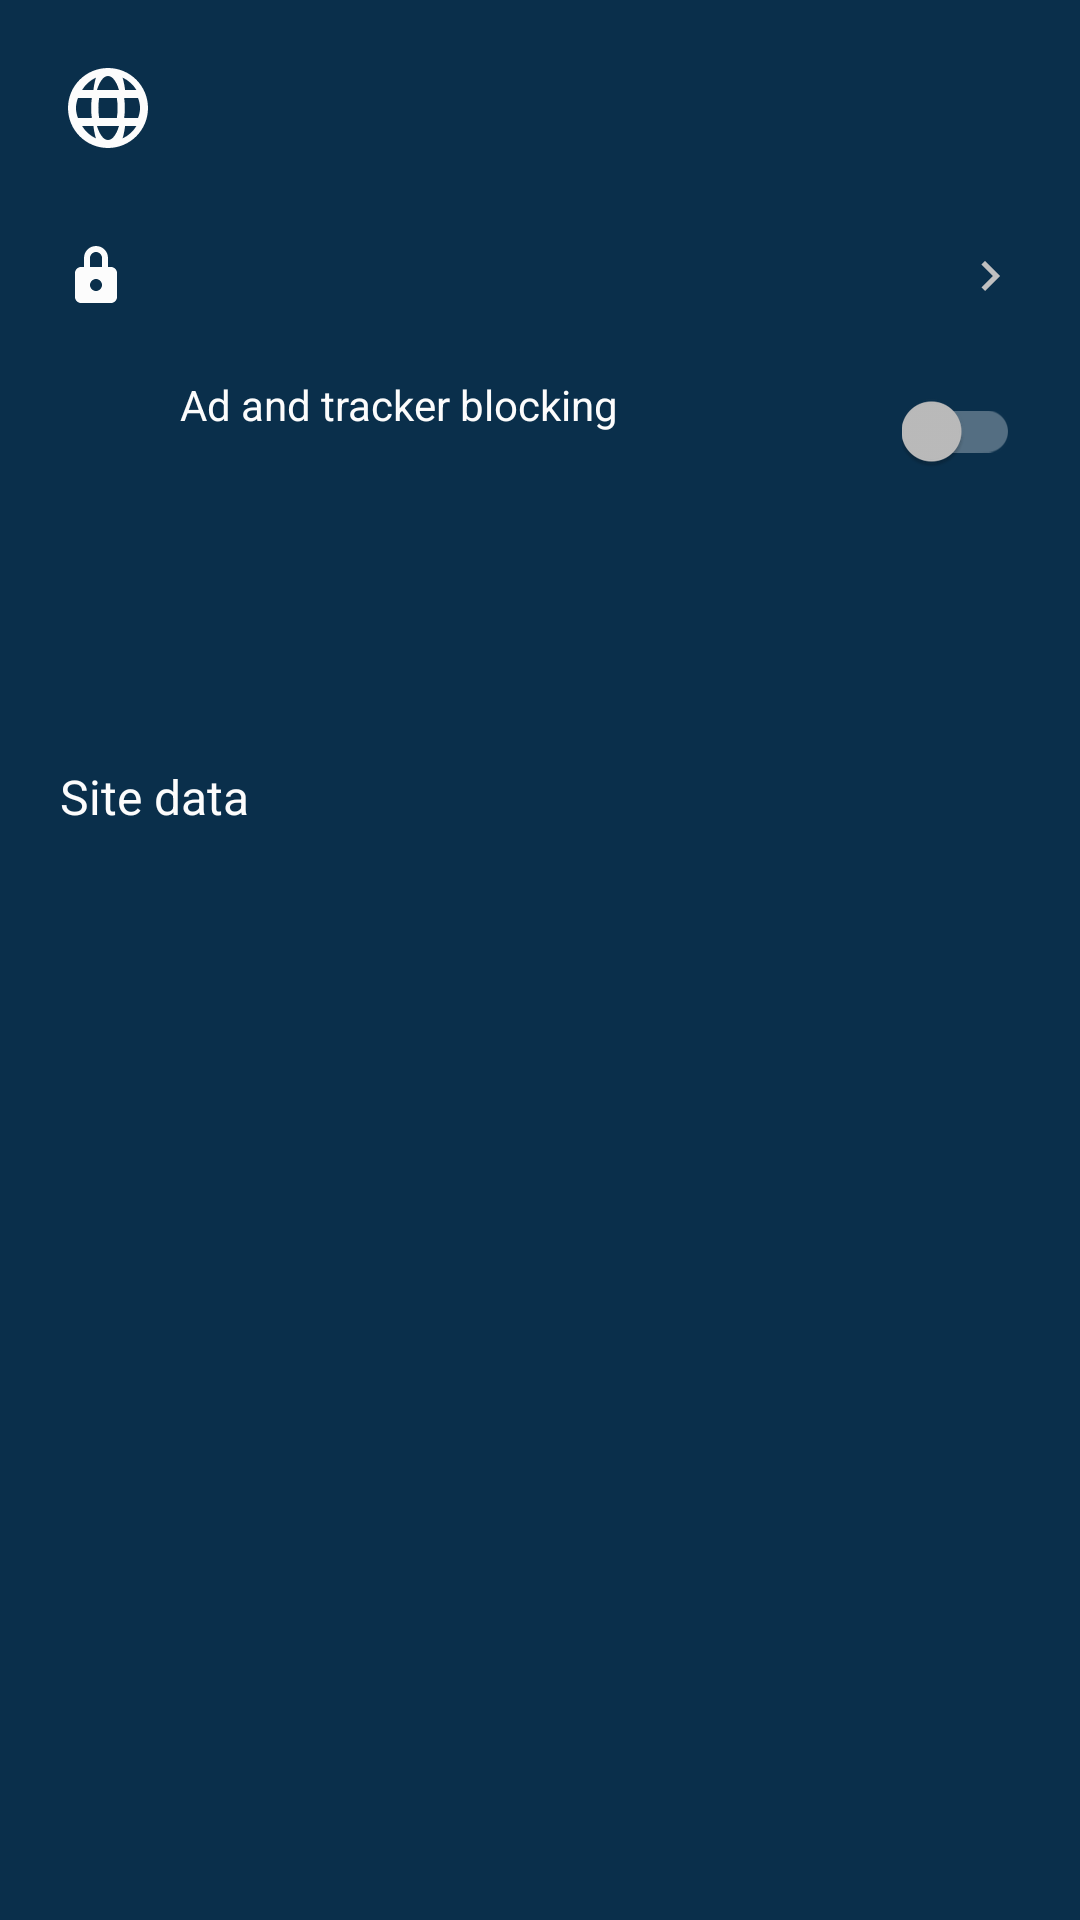

Write the Android layout XML for this screen, with the resource values it uses.
<!-- AndroidManifest.xml: application theme Theme.Car -->
<!-- res/layout/popup_site_info.xml -->
<?xml version="1.0" encoding="utf-8"?>
<LinearLayout xmlns:android="http://schemas.android.com/apk/res/android"
    xmlns:app="http://schemas.android.com/apk/res-auto"
    android:layout_width="match_parent"
    android:layout_height="wrap_content"
    android:background="@drawable/bottom_sheet_background"
    android:orientation="vertical"
    android:paddingTop="20dp"
    android:paddingBottom="20dp">

    <LinearLayout
        android:layout_width="match_parent"
        android:layout_height="wrap_content"
        android:gravity="center_vertical"
        android:orientation="horizontal"
        android:paddingStart="20dp"
        android:paddingEnd="20dp"
        android:paddingBottom="16dp">

        <androidx.appcompat.widget.AppCompatImageView
            android:id="@+id/site_info_favicon"
            android:layout_width="32dp"
            android:layout_height="32dp"
            app:srcCompat="@drawable/mozac_ic_globe" />

        <androidx.appcompat.widget.AppCompatTextView
            android:id="@+id/site_info_host"
            android:layout_width="0dp"
            android:layout_height="wrap_content"
            android:layout_marginStart="12dp"
            android:layout_weight="1"
            android:textColor="@color/primaryText"
            android:textSize="16sp"
            android:textStyle="bold" />

    </LinearLayout>

    <LinearLayout
        android:id="@+id/site_info_connection_row"
        android:layout_width="match_parent"
        android:layout_height="48dp"
        android:background="?attr/selectableItemBackground"
        android:gravity="center_vertical"
        android:orientation="horizontal"
        android:paddingStart="20dp"
        android:paddingEnd="20dp">

        <androidx.appcompat.widget.AppCompatImageView
            android:id="@+id/site_info_connection_icon"
            android:layout_width="24dp"
            android:layout_height="24dp"
            app:srcCompat="@drawable/mozac_ic_lock" />

        <androidx.appcompat.widget.AppCompatTextView
            android:id="@+id/site_info_connection"
            android:layout_width="0dp"
            android:layout_height="wrap_content"
            android:layout_marginStart="16dp"
            android:layout_weight="1"
            android:textColor="@color/primaryText"
            android:textSize="14sp" />

        <androidx.appcompat.widget.AppCompatImageView
            android:layout_width="20dp"
            android:layout_height="20dp"
            app:srcCompat="@drawable/mozac_ic_chevron_right" />

    </LinearLayout>

    <LinearLayout
        android:layout_width="match_parent"
        android:layout_height="wrap_content"
        android:minHeight="56dp"
        android:gravity="center_vertical"
        android:orientation="horizontal"
        android:paddingStart="20dp"
        android:paddingTop="8dp"
        android:paddingEnd="20dp"
        android:paddingBottom="8dp">

        <androidx.appcompat.widget.AppCompatImageView
            android:id="@+id/site_info_adblock_icon"
            android:layout_width="24dp"
            android:layout_height="24dp"
            app:srcCompat="@drawable/mozac_ic_shield_checkmark_24" />

        <LinearLayout
            android:layout_width="0dp"
            android:layout_height="wrap_content"
            android:layout_marginStart="16dp"
            android:layout_weight="1"
            android:orientation="vertical">

            <androidx.appcompat.widget.AppCompatTextView
                android:layout_width="match_parent"
                android:layout_height="wrap_content"
                android:text="@string/browser_adblock_title"
                android:textColor="@color/primaryText"
                android:textSize="14sp" />

            <androidx.appcompat.widget.AppCompatTextView
                android:id="@+id/site_info_adblock_summary"
                android:layout_width="match_parent"
                android:layout_height="wrap_content"
                android:layout_marginTop="2dp"
                android:textColor="@color/secondaryText"
                android:textSize="12sp" />

        </LinearLayout>

        <androidx.appcompat.widget.SwitchCompat
            android:id="@+id/site_info_adblock_switch"
            android:layout_width="wrap_content"
            android:layout_height="wrap_content" />

    </LinearLayout>

    
    <LinearLayout
        android:layout_width="match_parent"
        android:layout_height="wrap_content"
        android:orientation="vertical"
        android:paddingStart="20dp"
        android:paddingTop="4dp"
        android:paddingEnd="20dp"
        android:paddingBottom="12dp">

        <androidx.appcompat.widget.AppCompatTextView
            android:id="@+id/site_info_blocked_count"
            android:layout_width="wrap_content"
            android:layout_height="wrap_content"
            android:textColor="@color/primaryText"
            android:textSize="28sp"
            android:textStyle="bold" />

        <androidx.appcompat.widget.AppCompatTextView
            android:id="@+id/site_info_blocked_label"
            android:layout_width="wrap_content"
            android:layout_height="wrap_content"
            android:textColor="@color/secondaryText"
            android:textSize="12sp" />

    </LinearLayout>

    <androidx.appcompat.widget.AppCompatTextView
        android:id="@+id/site_info_storage"
        android:layout_width="match_parent"
        android:layout_height="48dp"
        android:background="?attr/selectableItemBackground"
        android:gravity="center_vertical"
        android:paddingStart="20dp"
        android:paddingTop="8dp"
        android:paddingEnd="20dp"
        android:paddingBottom="8dp"
        android:text="@string/settings_site_storage_title"
        android:textColor="@color/primaryText"
        android:textSize="16sp" />

</LinearLayout>
<!-- resources referenced by this layout -->
<resources>
  <color name="primaryText">#FFFCFCFC</color>
  <color name="secondaryText">#FFC0C0C0</color>
  <!-- drawable bottom_sheet_background (drawable) -->
  <?xml version="1.0" encoding="utf-8"?>
  <shape xmlns:android="http://schemas.android.com/apk/res/android">
      <solid android:color="@color/menuBackground" />
  </shape>
  <!-- drawable mozac_ic_chevron_right (drawable) -->
  <?xml version="1.0" encoding="utf-8"?>
  <vector xmlns:android="http://schemas.android.com/apk/res/android"
      android:width="24dp"
      android:height="24dp"
      android:viewportWidth="24"
      android:viewportHeight="24"
      android:autoMirrored="true">
      <path
          android:fillColor="@color/secondaryText"
          android:pathData="M8.59,16.59L13.17,12L8.59,7.41L10,6L16,12L10,18Z" />
  </vector>
  <!-- drawable mozac_ic_globe (drawable) -->
  <?xml version="1.0" encoding="utf-8"?>
  <vector xmlns:android="http://schemas.android.com/apk/res/android"
      android:width="24dp"
      android:height="24dp"
      android:viewportWidth="24"
      android:viewportHeight="24">
      <path
          android:fillColor="@color/mozac_ui_icons_fill"
          android:pathData="M12,2C6.477,2 2,6.477 2,12C2,17.523 6.477,22 12,22C17.523,22 22,17.523 22,12C22,6.477 17.523,2 12,2ZM12,4C13.077,4 14.087,5.29 14.751,7.5H9.249C9.913,5.29 10.923,4 12,4ZM8.354,7.5H5.516C6.34,6.144 7.549,5.061 8.981,4.395C8.71,5.267 8.499,6.324 8.354,7.5ZM7.955,9.5C7.847,10.303 7.789,11.14 7.789,12C7.789,12.86 7.847,13.697 7.955,14.5H4.5C4.176,13.703 4,12.87 4,12C4,11.13 4.176,10.297 4.5,9.5H7.955ZM8.981,19.605C7.549,18.939 6.34,17.856 5.516,16.5H8.354C8.499,17.676 8.71,18.733 8.981,19.605ZM9.249,16.5H14.751C14.087,18.71 13.077,20 12,20C10.923,20 9.913,18.71 9.249,16.5ZM9.789,14.5C9.663,13.71 9.593,12.868 9.593,12C9.593,11.132 9.663,10.29 9.789,9.5H14.211C14.337,10.29 14.407,11.132 14.407,12C14.407,12.868 14.337,13.71 14.211,14.5H9.789ZM15.646,19.605C15.917,18.733 16.128,17.676 16.273,16.5H19.111C18.287,17.856 17.078,18.939 15.646,19.605ZM19.5,14.5H16.045C16.153,13.697 16.211,12.86 16.211,12C16.211,11.14 16.153,10.303 16.045,9.5H19.5C19.824,10.297 20,11.13 20,12C20,12.87 19.824,13.703 19.5,14.5ZM19.111,7.5H16.273C16.128,6.324 15.917,5.267 15.646,4.395C17.078,5.061 18.287,6.144 19.111,7.5Z" />
  </vector>
  <!-- drawable mozac_ic_lock (drawable) -->
  <?xml version="1.0" encoding="utf-8"?>
  <vector xmlns:android="http://schemas.android.com/apk/res/android"
      android:width="24dp"
      android:height="24dp"
      android:viewportWidth="24"
      android:viewportHeight="24">
      <path
          android:fillColor="@color/mozac_ui_icons_fill"
          android:pathData="M12,2C9.79,2 8,3.79 8,6V9H7C5.9,9 5,9.9 5,11V19C5,20.1 5.9,21 7,21H17C18.1,21 19,20.1 19,19V11C19,9.9 18.1,9 17,9H16V6C16,3.79 14.21,2 12,2ZM12,4C13.1,4 14,4.9 14,6V9H10V6C10,4.9 10.9,4 12,4ZM12,13C13.1,13 14,13.9 14,15C14,16.1 13.1,17 12,17C10.9,17 10,16.1 10,15C10,13.9 10.9,13 12,13Z" />
  </vector>
  <string name="browser_adblock_title">Ad and tracker blocking</string>
  <string name="settings_site_storage_title">Site data</string>
  <style name="Theme.Car" parent="Base.Theme.AppCompat">
          <item name="colorAccent">@color/brandPrimary</item>
          <item name="colorControlActivated">@color/brandPrimary</item>
      </style>
  <color name="menuBackground">@color/brandBackgroundElevated</color>
  <color name="mozac_ui_icons_fill">@color/primaryText</color>
  <color name="brandPrimary">#FFFA089D</color>
  <color name="brandBackgroundElevated">#FF0A2F4B</color>
</resources>
